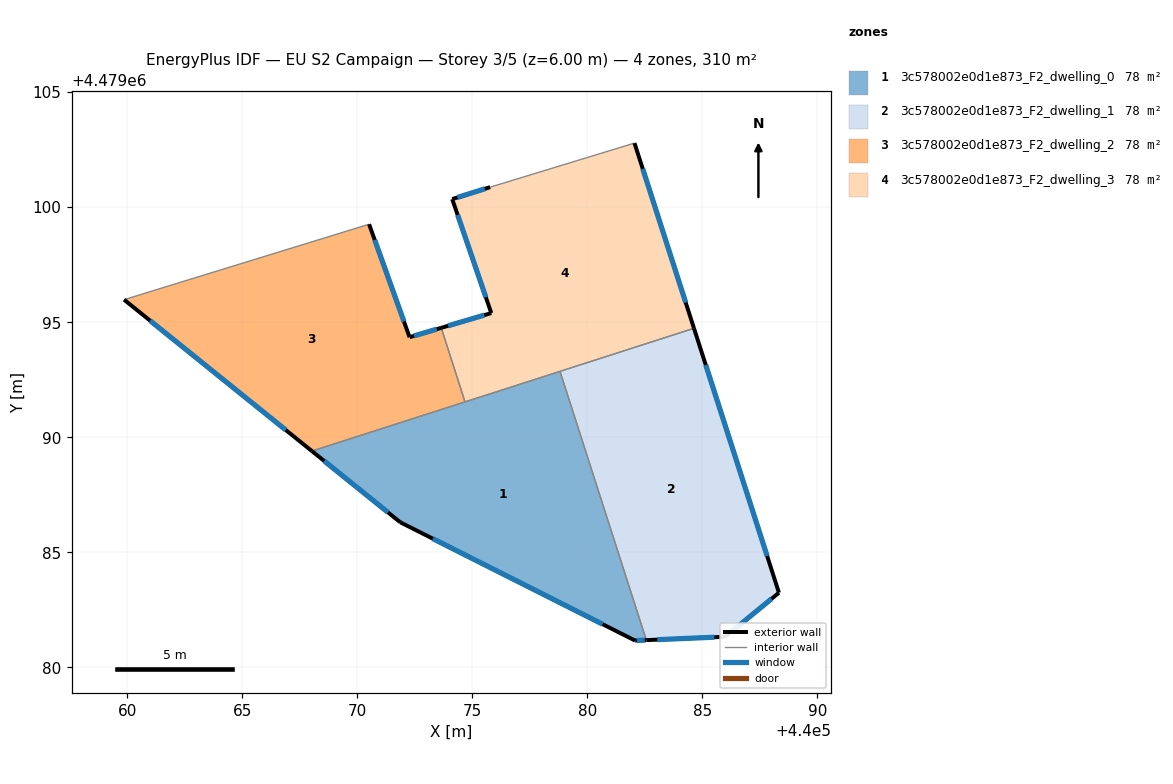
=== STOREY PLAN SPEC (per zone: floor XY polygon, exterior-wall plan segments, windows/doors) ===
zone 1: 3c578002e0d1e873_F2_dwelling_0  (77.6 m²)
  floor: (440078.81, 4479092.86) (440082.56, 4479081.18) (440082.08, 4479081.16) (440071.87, 4479086.30) (440068.03, 4479089.40)
  exterior wall: (440082.08, 4479081.16) – (440082.56, 4479081.18)  [0.5 m]
    window: (440082.15, 4479081.16) – (440082.50, 4479081.18)  [0.8 m²]
  exterior wall: (440071.87, 4479086.30) – (440082.08, 4479081.16)  [11.4 m]
    window: (440073.29, 4479085.59) – (440080.66, 4479081.87)  [17.9 m²]
  exterior wall: (440068.03, 4479089.40) – (440071.87, 4479086.30)  [4.9 m]
    window: (440068.56, 4479088.97) – (440071.34, 4479086.73)  [7.7 m²]
  interior walls: 3
zone 2: 3c578002e0d1e873_F2_dwelling_1  (77.6 m²)
  floor: (440084.63, 4479094.74) (440088.33, 4479083.24) (440086.00, 4479081.33) (440082.56, 4479081.18) (440078.81, 4479092.86)
  exterior wall: (440088.33, 4479083.24) – (440084.63, 4479094.74)  [12.1 m]
    window: (440087.81, 4479084.84) – (440085.15, 4479093.14)  [18.9 m²]
  exterior wall: (440086.00, 4479081.33) – (440088.33, 4479083.24)  [3.0 m]
    window: (440086.32, 4479081.59) – (440088.00, 4479082.98)  [4.7 m²]
  exterior wall: (440082.56, 4479081.18) – (440086.00, 4479081.33)  [3.4 m]
    window: (440083.04, 4479081.20) – (440085.52, 4479081.31)  [5.4 m²]
  interior walls: 2
zone 3: 3c578002e0d1e873_F2_dwelling_2  (77.6 m²)
  floor: (440070.51, 4479099.26) (440072.27, 4479094.35) (440073.65, 4479094.75) (440074.68, 4479091.54) (440068.03, 4479089.40) (440059.86, 4479095.98)
  exterior wall: (440059.86, 4479095.98) – (440068.03, 4479089.40)  [10.5 m]
    window: (440061.00, 4479095.07) – (440066.89, 4479090.31)  [16.4 m²]
  exterior wall: (440072.27, 4479094.35) – (440070.51, 4479099.26)  [5.2 m]
    window: (440072.03, 4479095.03) – (440070.76, 4479098.58)  [8.2 m²]
  exterior wall: (440073.65, 4479094.75) – (440072.27, 4479094.35)  [1.4 m]
    window: (440073.46, 4479094.70) – (440072.46, 4479094.41)  [2.2 m²]
  interior walls: 3
zone 4: 3c578002e0d1e873_F2_dwelling_3  (77.6 m²)
  floor: (440082.05, 4479102.79) (440084.63, 4479094.74) (440074.68, 4479091.54) (440073.65, 4479094.75) (440075.82, 4479095.40) (440074.13, 4479100.35) (440075.78, 4479100.87)
  exterior wall: (440075.82, 4479095.40) – (440073.65, 4479094.75)  [2.3 m]
    window: (440075.52, 4479095.31) – (440073.95, 4479094.84)  [3.6 m²]
  exterior wall: (440074.13, 4479100.35) – (440075.82, 4479095.40)  [5.2 m]
    window: (440074.36, 4479099.66) – (440075.59, 4479096.08)  [8.2 m²]
  exterior wall: (440075.78, 4479100.87) – (440074.13, 4479100.35)  [1.7 m]
    window: (440075.55, 4479100.80) – (440074.35, 4479100.42)  [2.7 m²]
  exterior wall: (440084.63, 4479094.74) – (440082.05, 4479102.79)  [8.5 m]
    window: (440084.28, 4479095.85) – (440082.41, 4479101.67)  [13.2 m²]
  interior walls: 4

=== DERIVED (storey summary) ===
Building: EU S2 Campaign
Storey: 3 of 5  (floor level z = 6.00 m)
Storey gross floor area: 310.2 m²
Zones on this storey: 4
  - 3c578002e0d1e873_F2_dwelling_0: floor 77.6 m²; exterior wall 16.9 m (50.6 m²); 3 window(s) 26.4 m²; WWR 52.2%
  - 3c578002e0d1e873_F2_dwelling_1: floor 77.6 m²; exterior wall 18.5 m (55.6 m²); 3 window(s) 29.0 m²; WWR 52.2%
  - 3c578002e0d1e873_F2_dwelling_2: floor 77.6 m²; exterior wall 17.1 m (51.4 m²); 3 window(s) 26.8 m²; WWR 52.2%
  - 3c578002e0d1e873_F2_dwelling_3: floor 77.6 m²; exterior wall 17.7 m (53.1 m²); 4 window(s) 27.7 m²; WWR 52.2%
Zone adjacency (shared interzone walls):
  - 3c578002e0d1e873_F2_dwelling_0 ↔ 3c578002e0d1e873_F2_dwelling_1
  - 3c578002e0d1e873_F2_dwelling_0 ↔ 3c578002e0d1e873_F2_dwelling_2
  - 3c578002e0d1e873_F2_dwelling_0 ↔ 3c578002e0d1e873_F2_dwelling_3
  - 3c578002e0d1e873_F2_dwelling_1 ↔ 3c578002e0d1e873_F2_dwelling_3
  - 3c578002e0d1e873_F2_dwelling_2 ↔ 3c578002e0d1e873_F2_dwelling_3